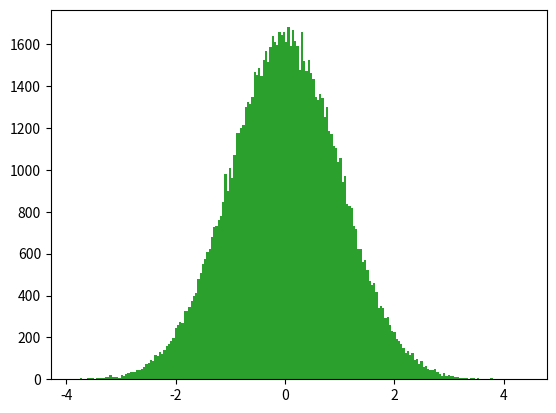

Write Python code to recreate this figure. (Note: this script raises an exception after producing the figure.)
#!/usr/bin/env python
# coding: utf-8

# In[2]:


import numpy as np
import time
import sys


# # compare python list size and numpy size

# In[8]:


b = range(1000)
print(sys.getsizeof(5) * len(b))


# In[7]:


c = np.arange(1000)
print(c.size * c.itemsize)


# # # compare python list speed and numpy speed

# In[9]:


size = 100000


# # for python list

# In[13]:


l1 = range(size)
l2 = range(size)
start = time.time()
result = [(x + y) for x, y in zip(l1, l2)]
result = [(x + y) for x, y in zip(l1, l2)]
#print(result)
print("Python list took:", (time.time() - start) * 1000)


# # for numpy

# In[20]:


a1 = np.arange(size)
a2 = np.arange(size)
start = time.time()
result = a1 + a2
print("Numpy array took:", (time.time() - start) * 1000)


# # numpy tutorial

# In[22]:


a = np.array([1, 2, 3, 4, 5])
b = np.array([-4, 6, 0])
print('a= ', a)
print('b= ', b)


# In[23]:


type(a)


# In[24]:


a.dtype


# In[25]:


b.dtype


# In[31]:


# declare the datatype of variables
#a = np.array([1, 2, 3, 4, 5], dtype='i')
#b = np.array([-4, 6, 0], dtype='f')


# In[48]:


c = np.array([[1, 2, 3], [4, 5, 6]])
d = np.array([[1, 2, 3], [4, 5, 6], [7, 8, 9]])
e = np.array([[1, 2, 3], [4, 5, 6], [7, 8, 9], [-3, 4, 9]])

c.ndim


# In[35]:


d.ndim


# In[44]:


e


# In[41]:


e[3,0]


# In[42]:


f = np.array([[[1, 2, 3], [4, 5, 6], [7, 8, 9]], [[1, 2, 3], [4, 5, 6], [7, 8, 9]]])
f


# In[43]:


f.ndim


# In[45]:


f[1, 0]


# In[46]:


f[1, 0, 2]


# In[49]:


c.shape


# In[50]:


d.shape


# In[51]:


e.shape


# In[53]:


f.shape 
# 2 horizontal rows i.e each a 2 dim array and a 3 by 3 shape


# In[54]:


f.shape[0] # total number of 2 dim arrays


# In[55]:


f.shape[1]
# in each 2d array, how many 1 d arrays?


# In[56]:


f.shape[2]
# in each 1 d array, how many elements?


# In[57]:


f.shape[0], f.shape[1], f.shape[2]


# In[58]:


e.size


# In[59]:


f.size # how many elements in the array


# In[62]:


e.nbytes # how many bytes is taken in the memory


# In[63]:


f.nbytes


# In[64]:


a.nbytes


# In[66]:


f.mean


# # arange, random.permutation, reshape

# In[67]:


A = np.arange(100)
A


# In[68]:


B = np.arange(20, 75)
B


# In[71]:


C = np.arange(20, 51, 5)
C


# In[73]:


A = np.random.permutation(np.arange(10))
A


# In[77]:


get_ipython().run_line_magic('pinfo', 'np.random.randint')


# In[81]:


np.random.randint(20, 300) # generates a single number


# In[90]:


x = np.random.rand(1000) # generates 1dim array of 1000 numbers between 0 and 1
x


# In[91]:


import matplotlib.pyplot as plt
plt.hist(x)


# In[92]:


plt.hist(x, bins=10)


# In[93]:


y = np.random.randn(100000)
y


# In[94]:


plt.hist(y, bins=200)


# In[96]:


v = np.random.rand(2, 3) # shape(2, 3) array of numbers btw 0 and 1
v


# In[97]:


v.ndim


# In[100]:


m = np.random.rand(2, 3, 4)
m


# In[101]:


m.ndim


# In[103]:


m = np.random.rand(2, 3, 4, 2)
m


# In[104]:


m.ndim


# # Reshape

# In[105]:


x = np.arange(20)
x


# In[108]:


x.reshape(2,10)


# In[109]:


x.reshape(4, 5)


# In[110]:


x.reshape(2, 2, 5)


# # numpy slicing

# In[114]:


x = np.arange(100)
b = x[3:10]
b


# In[115]:


b[2] = 200
b


# In[117]:


# this also changes the element in x because the same memory is accessed in numpy
# To ensure x is not affected and create another memory for b
b = x[3:10].copy()
b


# In[122]:


x = np.arange(100)
x[::2] # from start to end and step 5


# In[124]:


x[::-5] # from start to x and reverse step 5


# In[128]:


x[4] = 1200
x


# In[131]:


idx = np.argwhere(x==1200)[0][0] # get the index of an element in an array
idx


# In[135]:


t = np.round(10*np.random.rand(5, 4))
t


# In[136]:


t.ndim


# In[137]:


t.shape


# In[139]:


t[2,1] # 3rd array and 2nd element i.e 3rd row 2nd column


# In[142]:


t[:, 1] # all rows 2nd column


# In[145]:


t[3] # 3rd row array 


# In[146]:


t[3:] # from 3rd array inclusive to the end


# In[147]:


t[:2] # from beginning to 2nd array excluding the 2nd array


# In[149]:


t[1:4] # from 1st array inclusive to 4th array excluding


# In[152]:


t[1:3, 2:4] #rows in 1st and 2nd arrays, then 2nd and 3th rows in that arrays


# In[153]:


t


# In[154]:


t.T # t transpose


# In[155]:


t.transpose


# In[158]:


import numpy.linalg as la
d = np.array([[1, 2, 3], [4, 5, 6], [7, 8, 9]])
la.inv(d)


# In[159]:


la.inv(np.random.rand(3,3))


# In[160]:


get_ipython().run_line_magic('whos', '')


# In[161]:


t


# In[162]:


t.sort(axis=0) # sort individual column element in acsending order


# In[163]:


t


# In[164]:


t.sort(axis=1) # sort individual row element in acsending order
t


# In[ ]:




